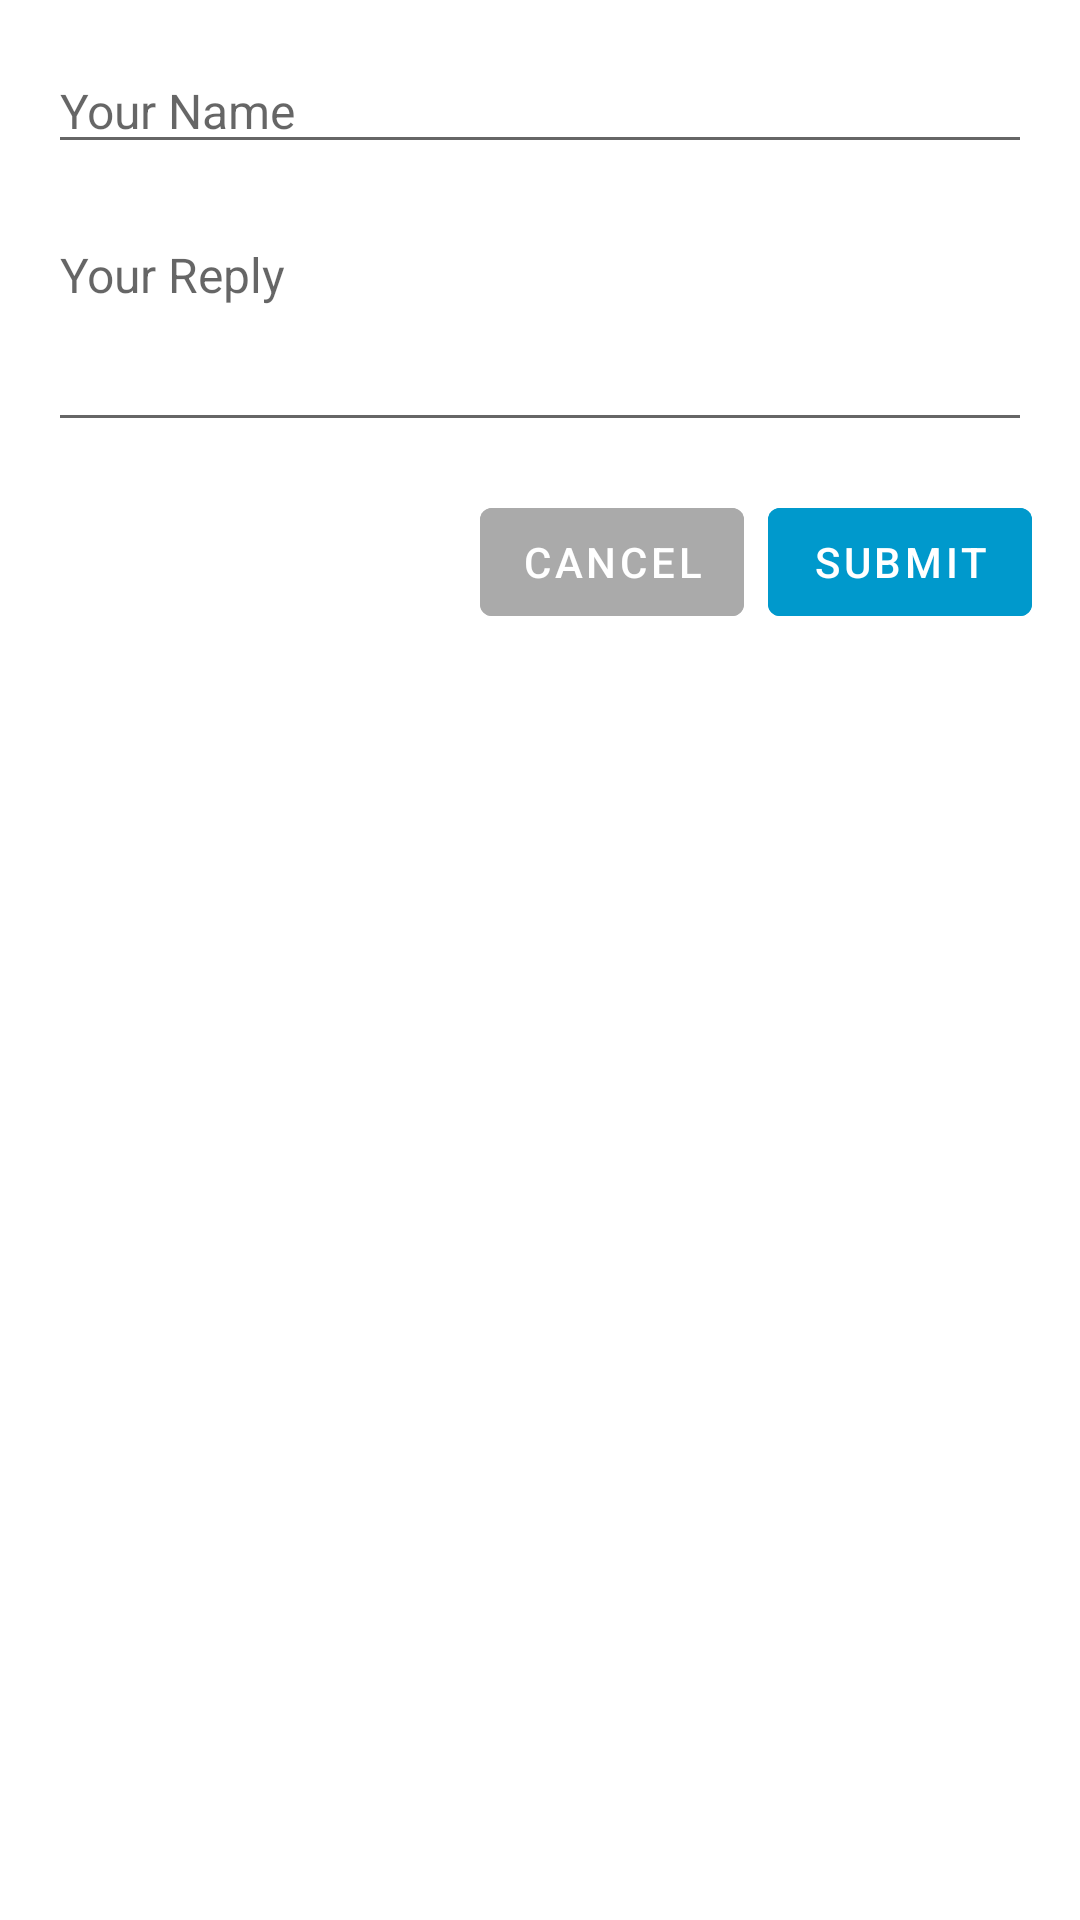

Here is an Android app screen rendered from its layout file. Give the layout XML and the strings, colors and styles it references.
<!-- AndroidManifest.xml: application theme Theme.Foodrecipemanagement -->
<!-- res/layout/dialog_add_reply.xml -->
<?xml version="1.0" encoding="utf-8"?>
<LinearLayout
    xmlns:android="http://schemas.android.com/apk/res/android"
    android:layout_width="match_parent"
    android:layout_height="wrap_content"
    android:orientation="vertical"
    android:padding="16dp">

    <EditText
        android:id="@+id/editText_user_name"
        android:layout_width="match_parent"
        android:layout_height="wrap_content"
        android:autofillHints=""
        android:hint="@string/your_name"
        android:inputType="text"
        android:textSize="16sp"/>

    <EditText
        android:id="@+id/editText_reply"
        android:layout_width="match_parent"
        android:layout_height="wrap_content"
        android:layout_marginTop="16dp"
        android:autofillHints=""
        android:hint="@string/your_reply"
        android:inputType="textMultiLine"
        android:lines="3"
        android:gravity="start"
        android:textSize="16sp"/>

    <LinearLayout
        style="?android:attr/buttonBarStyle"
        android:layout_width="match_parent"
        android:layout_height="wrap_content"
        android:layout_marginTop="16dp"
        android:orientation="horizontal"
        android:gravity="end">

        <Button
            android:id="@+id/button_cancel"
            style="?android:attr/buttonBarButtonStyle"
            android:layout_width="wrap_content"
            android:layout_height="wrap_content"
            android:text="@string/cancel"
            android:backgroundTint="@android:color/darker_gray"
            android:textColor="@android:color/white" />

        <Button
            android:id="@+id/button_submit"
            style="?android:attr/buttonBarButtonStyle"
            android:layout_width="wrap_content"
            android:layout_height="wrap_content"
            android:layout_marginStart="8dp"
            android:text="@string/submit"
            android:backgroundTint="@android:color/holo_blue_dark"
            android:textColor="@android:color/white"/>

    </LinearLayout>
</LinearLayout>
<!-- resources referenced by this layout -->
<resources>
  <string name="cancel">Cancel</string>
  <string name="submit">Submit</string>
  <string name="your_name">Your Name</string>
  <string name="your_reply">Your Reply</string>
  <style name="Theme.Foodrecipemanagement" parent="Theme.MaterialComponents.DayNight.NoActionBar">
          
          <item name="colorPrimary">@color/colorPrimary</item>
          <item name="colorOnSurface">@color/textPrimary</item>
      </style>
  <color name="colorPrimary">#6C9BCF</color>
  <color name="textPrimary">#4A4A4A</color>
</resources>
